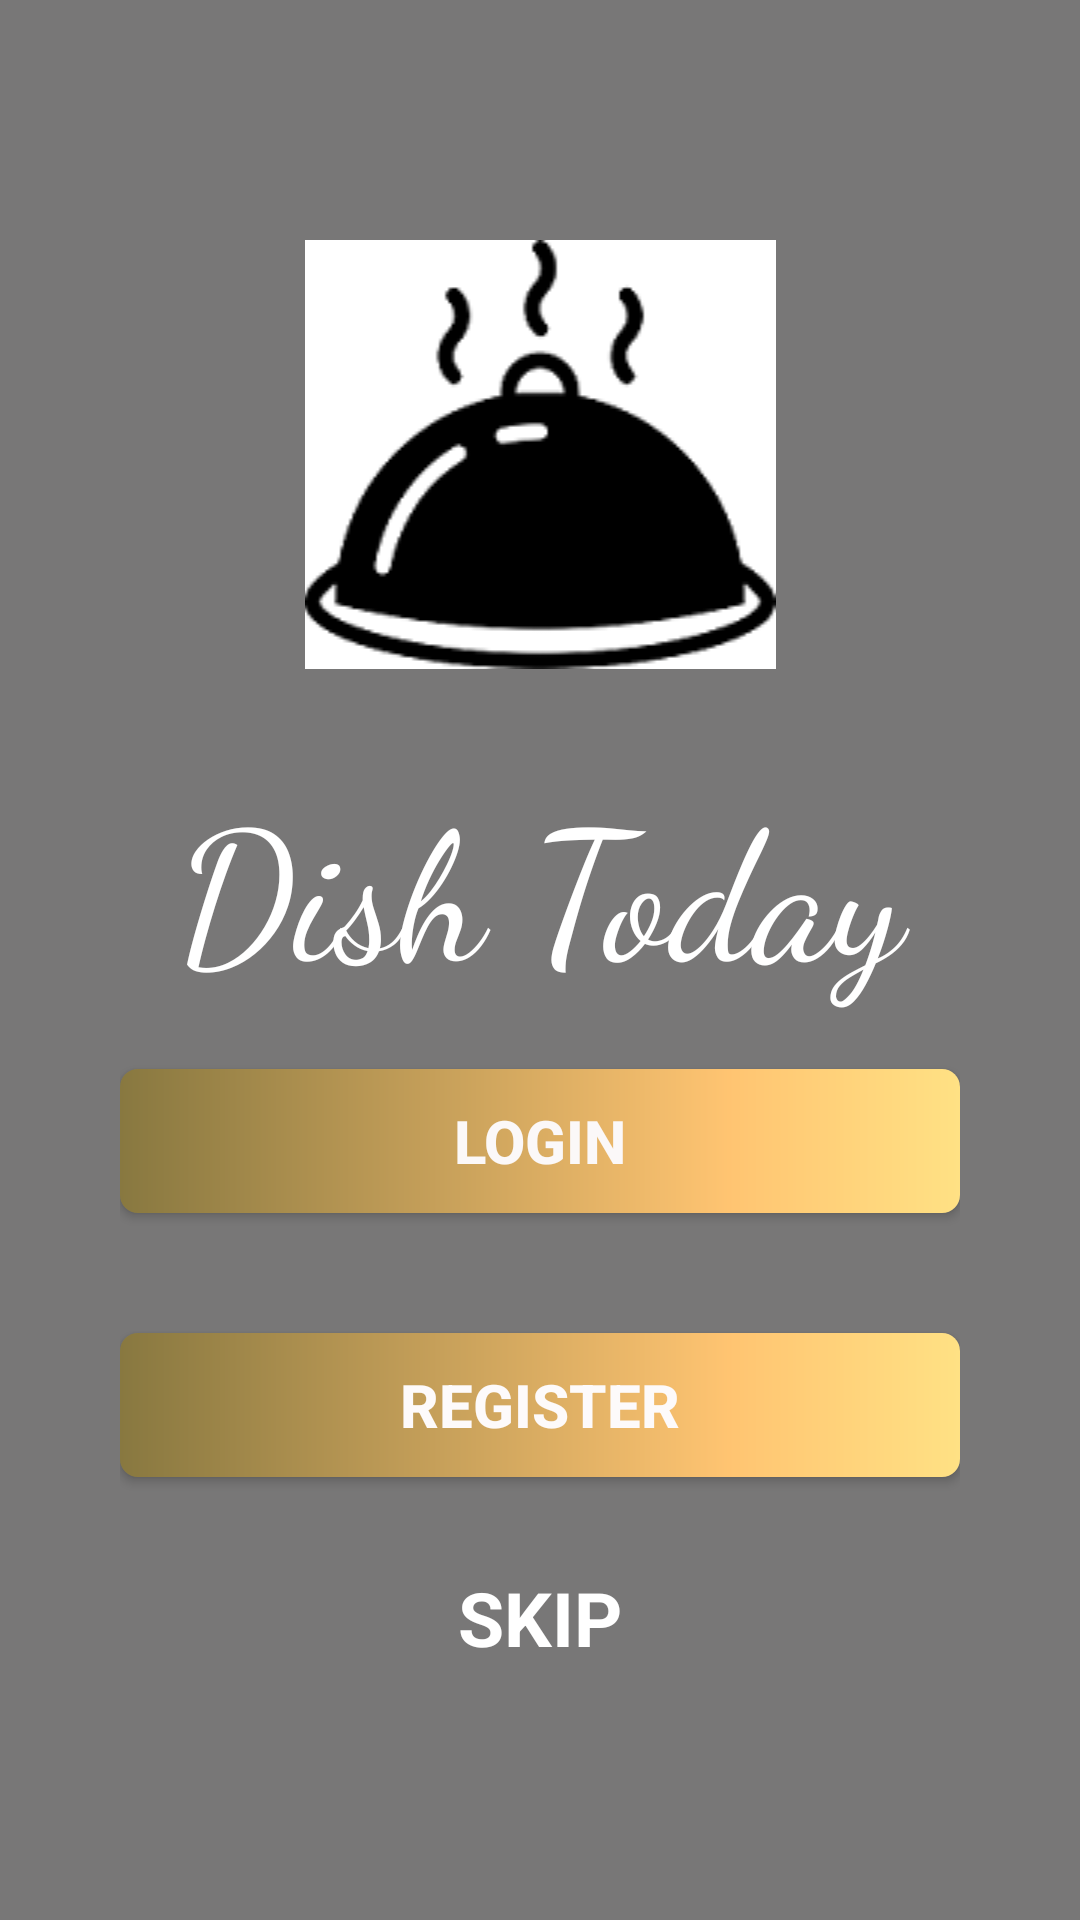

Here is an Android app screen rendered from its layout file. Give the layout XML and the strings, colors and styles it references.
<!-- AndroidManifest.xml: application theme Theme.DishToday -->
<!-- res/layout/activity_main.xml -->
<?xml version="1.0" encoding="utf-8"?>
<androidx.constraintlayout.widget.ConstraintLayout xmlns:android="http://schemas.android.com/apk/res/android"
    xmlns:app="http://schemas.android.com/apk/res-auto"
    xmlns:tools="http://schemas.android.com/tools"
    android:layout_width="match_parent"
    android:layout_height="match_parent"
    android:background="@drawable/backgrond"

    tools:context=".MainActivity">

    <LinearLayout
        android:layout_width="match_parent"
        android:layout_height="match_parent"
        android:background="@color/backgroundopacity" />

    <LinearLayout
        android:layout_width="match_parent"
        android:layout_height="match_parent"
        android:layout_marginStart="40dp"
        android:layout_marginTop="60dp"
        android:layout_marginEnd="40dp"
        android:layout_marginBottom="30dp"
        android:orientation="vertical">


        <ImageView
            android:id="@+id/imageView6"
            android:layout_width="match_parent"
            android:layout_height="wrap_content"
            android:layout_marginTop="20dp"

            app:srcCompat="@drawable/download"
            android:contentDescription="@string/imgDescription"/>

        <TextView
            android:id="@+id/Dishtoday"
            android:layout_width="match_parent"
            android:layout_height="wrap_content"
            android:fontFamily="cursive"
            android:gravity="center"
            android:paddingTop="30dp"
            android:text="@string/app_name"
            android:textColor="@color/white"
            android:textSize="60sp" />

        <Button
            android:id="@+id/btnlogin"
            android:layout_width="match_parent"
            android:layout_height="wrap_content"
            android:layout_marginTop="20dp"
            android:background="@drawable/btn_gredient"
            android:hapticFeedbackEnabled="true"
            android:text="@string/Login"
            android:textColor="#FBF8F8"
            android:textSize="20sp"
            android:textStyle="bold"
            app:backgroundTint="@color/startcolorgradient"
            app:backgroundTintMode="add" />

        <Button
            android:id="@+id/btnregister"
            android:layout_width="match_parent"
            android:layout_height="wrap_content"
            android:layout_marginTop="40dp"
            android:background="@drawable/btn_gredient"
            android:text="@string/register"
            android:textColor="#FDFAFA"
            android:textSize="20sp"
            android:textStyle="bold"
            app:backgroundTint="@color/startcolorgradient"
            app:backgroundTintMode="add" />

        <TextView
            android:id="@+id/UserName"
            android:layout_width="match_parent"
            android:layout_height="wrap_content"
            android:layout_marginTop="30dp"
            android:gravity="center"
            android:text="@string/skip"
            android:textColor="@color/white"
            android:textSize="25sp"
            android:textStyle="bold" />


    </LinearLayout>

</androidx.constraintlayout.widget.ConstraintLayout>
<!-- resources referenced by this layout -->
<resources>
  <color name="backgroundopacity">#AB363535</color>
  <color name="startcolorgradient">#443C20</color>
  <color name="white">#FFFFFFFF</color>
  <!-- drawable btn_gredient (drawable) -->
  <?xml version="1.0" encoding="utf-8"?>
  <shape xmlns:android="http://schemas.android.com/apk/res/android">
  
      <gradient
          android:startColor="@color/startcolorgradient"
          android:endColor="@color/endcolorgradient">
  
      </gradient>
      <corners
  
          android:radius="6dp"></corners>
  
  </shape>
  <!-- drawable download: png bitmap (drawable-v24, 6247 bytes) -->
  <string name="Login">LOGIN</string>
  <string name="app_name">Dish Today</string>
  <string name="imgDescription">Background Picture</string>
  <string name="register">REGISTER</string>
  <string name="skip">SKIP</string>
  <style name="Theme.DishToday" parent="Theme.MaterialComponents.DayNight.NoActionBar">
  
          
          <item name="colorPrimary">@color/purple_500</item>
          <item name="colorPrimaryVariant">@color/purple_700</item>
          <item name="colorOnPrimary">@color/white</item>
          
          <item name="colorSecondary">@color/teal_200</item>
          <item name="colorSecondaryVariant">@color/teal_700</item>
          <item name="colorOnSecondary">@color/black</item>
          
          <item name="android:statusBarColor" tools:targetApi="l">?attr/colorPrimaryVariant</item>
          
      </style>
  <color name="endcolorgradient">#e8a564</color>
  <color name="purple_500">#FF6200EE</color>
  <color name="purple_700">#FF3700B3</color>
  <color name="teal_200">#FF03DAC5</color>
  <color name="teal_700">#FF018786</color>
  <color name="black">#FF000000</color>
</resources>
